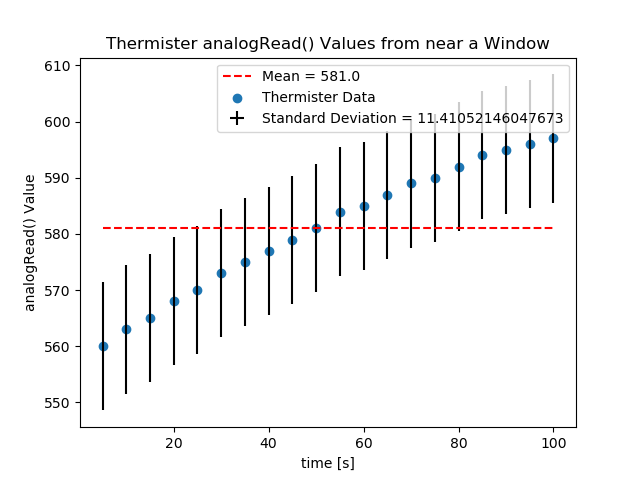

Values plotted in this chart, from the file beside it:
Time, Thermistor Readings
5, 560
10, 563
15, 565
20, 568
25, 570
30, 573
35, 575
40, 577
45, 579
50, 581
55, 584
60, 585
65, 587
70, 589
75, 590
80, 592
85, 594
90, 595
95, 596
100, 597
